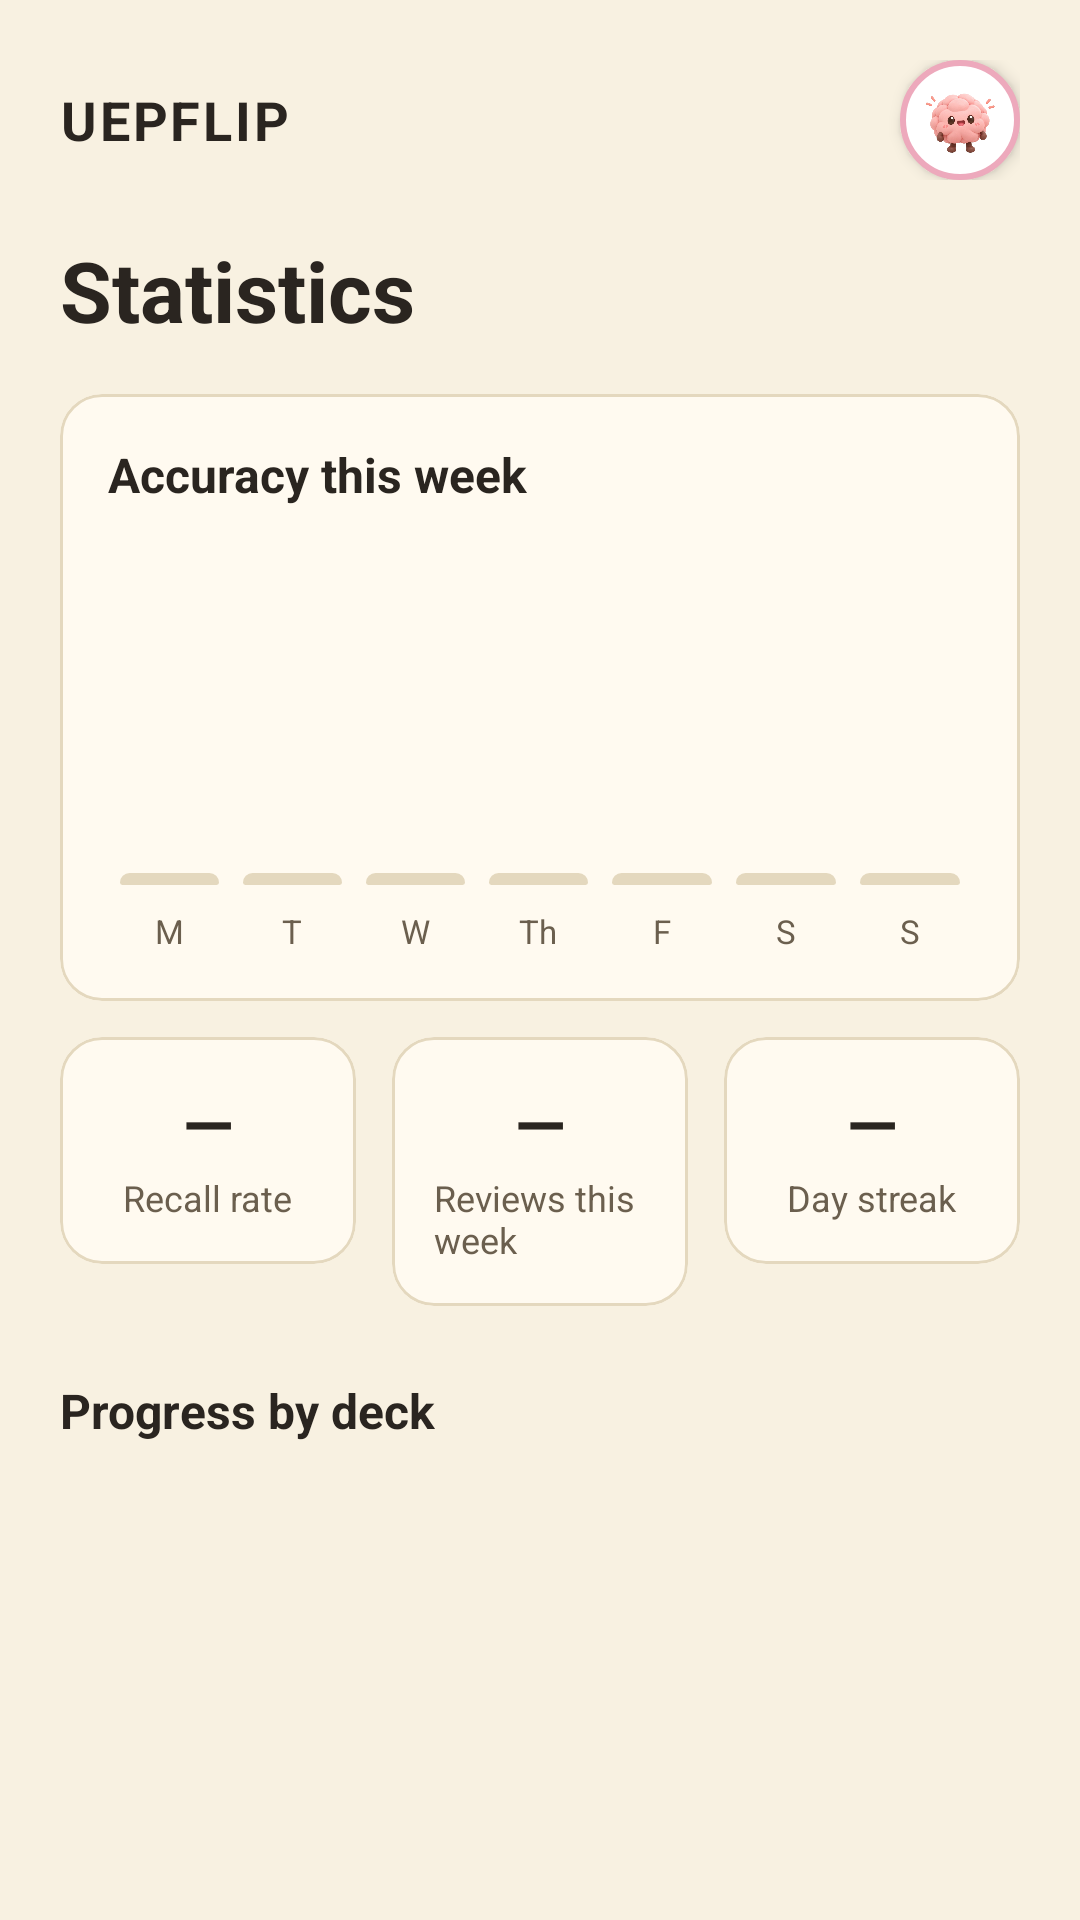

This screen was rendered from an Android layout file. Write that file and the resources it references.
<!-- AndroidManifest.xml: application theme Theme.UEPflip_flashcard -->
<!-- res/layout/fragment_stats.xml -->
<?xml version="1.0" encoding="utf-8"?>
<ScrollView xmlns:android="http://schemas.android.com/apk/res/android"
    xmlns:tools="http://schemas.android.com/tools"
    android:layout_width="match_parent" android:layout_height="match_parent" android:background="@color/bg">

    <LinearLayout android:layout_width="match_parent" android:layout_height="wrap_content" android:orientation="vertical" android:padding="20dp">

        <include layout="@layout/view_app_header"/>

        <TextView style="@style/UF.Title" android:layout_width="wrap_content" android:layout_height="wrap_content" android:layout_marginTop="18dp"
            android:textSize="28sp" android:text="@string/stats_title"/>

        
        <TextView android:id="@+id/stat_empty" style="@style/UF.Muted" android:layout_width="match_parent" android:layout_height="wrap_content"
            android:layout_marginTop="8dp" android:visibility="gone" android:text="@string/stats_empty"/>

        
        <com.google.android.material.card.MaterialCardView style="@style/UF.Card" android:layout_width="match_parent" android:layout_height="wrap_content"
            android:layout_marginTop="16dp" android:layout_marginBottom="12dp">
            <LinearLayout android:layout_width="match_parent" android:layout_height="wrap_content" android:orientation="vertical" android:padding="16dp">
                <TextView style="@style/UF.H2" android:layout_width="wrap_content" android:layout_height="wrap_content" android:text="@string/stats_accuracy_week"/>
                <LinearLayout android:layout_width="match_parent" android:layout_height="110dp" android:layout_marginTop="16dp" android:orientation="horizontal">
                    <FrameLayout android:layout_width="0dp" android:layout_height="match_parent" android:layout_weight="1">
                        <View android:id="@+id/bar_0" android:layout_width="match_parent" android:layout_height="4dp" android:layout_gravity="bottom"
                            android:layout_marginHorizontal="4dp" android:background="@drawable/bg_bar_empty"/>
                    </FrameLayout>
                    <FrameLayout android:layout_width="0dp" android:layout_height="match_parent" android:layout_weight="1">
                        <View android:id="@+id/bar_1" android:layout_width="match_parent" android:layout_height="4dp" android:layout_gravity="bottom"
                            android:layout_marginHorizontal="4dp" android:background="@drawable/bg_bar_empty"/>
                    </FrameLayout>
                    <FrameLayout android:layout_width="0dp" android:layout_height="match_parent" android:layout_weight="1">
                        <View android:id="@+id/bar_2" android:layout_width="match_parent" android:layout_height="4dp" android:layout_gravity="bottom"
                            android:layout_marginHorizontal="4dp" android:background="@drawable/bg_bar_empty"/>
                    </FrameLayout>
                    <FrameLayout android:layout_width="0dp" android:layout_height="match_parent" android:layout_weight="1">
                        <View android:id="@+id/bar_3" android:layout_width="match_parent" android:layout_height="4dp" android:layout_gravity="bottom"
                            android:layout_marginHorizontal="4dp" android:background="@drawable/bg_bar_empty"/>
                    </FrameLayout>
                    <FrameLayout android:layout_width="0dp" android:layout_height="match_parent" android:layout_weight="1">
                        <View android:id="@+id/bar_4" android:layout_width="match_parent" android:layout_height="4dp" android:layout_gravity="bottom"
                            android:layout_marginHorizontal="4dp" android:background="@drawable/bg_bar_empty"/>
                    </FrameLayout>
                    <FrameLayout android:layout_width="0dp" android:layout_height="match_parent" android:layout_weight="1">
                        <View android:id="@+id/bar_5" android:layout_width="match_parent" android:layout_height="4dp" android:layout_gravity="bottom"
                            android:layout_marginHorizontal="4dp" android:background="@drawable/bg_bar_empty"/>
                    </FrameLayout>
                    <FrameLayout android:layout_width="0dp" android:layout_height="match_parent" android:layout_weight="1">
                        <View android:id="@+id/bar_6" android:layout_width="match_parent" android:layout_height="4dp" android:layout_gravity="bottom"
                            android:layout_marginHorizontal="4dp" android:background="@drawable/bg_bar_empty"/>
                    </FrameLayout>
                </LinearLayout>
                <LinearLayout android:layout_width="match_parent" android:layout_height="wrap_content" android:layout_marginTop="8dp" android:orientation="horizontal">
                    <TextView style="@style/UF.Muted" android:layout_width="0dp" android:layout_height="wrap_content" android:layout_weight="1" android:gravity="center" android:textSize="11sp" android:text="@string/stats_day_mon"/>
                    <TextView style="@style/UF.Muted" android:layout_width="0dp" android:layout_height="wrap_content" android:layout_weight="1" android:gravity="center" android:textSize="11sp" android:text="@string/stats_day_tue"/>
                    <TextView style="@style/UF.Muted" android:layout_width="0dp" android:layout_height="wrap_content" android:layout_weight="1" android:gravity="center" android:textSize="11sp" android:text="@string/stats_day_wed"/>
                    <TextView style="@style/UF.Muted" android:layout_width="0dp" android:layout_height="wrap_content" android:layout_weight="1" android:gravity="center" android:textSize="11sp" android:text="@string/stats_day_thu"/>
                    <TextView style="@style/UF.Muted" android:layout_width="0dp" android:layout_height="wrap_content" android:layout_weight="1" android:gravity="center" android:textSize="11sp" android:text="@string/stats_day_fri"/>
                    <TextView style="@style/UF.Muted" android:layout_width="0dp" android:layout_height="wrap_content" android:layout_weight="1" android:gravity="center" android:textSize="11sp" android:text="@string/stats_day_sat"/>
                    <TextView style="@style/UF.Muted" android:layout_width="0dp" android:layout_height="wrap_content" android:layout_weight="1" android:gravity="center" android:textSize="11sp" android:text="@string/stats_day_sun"/>
                </LinearLayout>
            </LinearLayout>
        </com.google.android.material.card.MaterialCardView>

        
        <LinearLayout android:layout_width="match_parent" android:layout_height="wrap_content" android:orientation="horizontal">
            <com.google.android.material.card.MaterialCardView style="@style/UF.Card" android:layout_width="0dp" android:layout_height="wrap_content" android:layout_weight="1"
                android:layout_marginStart="0dp" android:layout_marginEnd="6dp" android:layout_marginBottom="0dp">
                <LinearLayout android:layout_width="match_parent" android:layout_height="wrap_content" android:gravity="center_horizontal" android:orientation="vertical" android:padding="14dp">
                    <TextView android:id="@+id/stat_recall" style="@style/UF.Title" android:layout_width="wrap_content" android:layout_height="wrap_content" android:textSize="22sp" android:text="@string/stat_no_data" tools:text="84%"/>
                    <TextView style="@style/UF.Muted" android:layout_width="wrap_content" android:layout_height="wrap_content" android:layout_marginTop="2dp" android:textSize="12sp" android:text="@string/stats_tile_accuracy"/>
                </LinearLayout>
            </com.google.android.material.card.MaterialCardView>
            <com.google.android.material.card.MaterialCardView style="@style/UF.Card" android:layout_width="0dp" android:layout_height="wrap_content" android:layout_weight="1"
                android:layout_marginStart="6dp" android:layout_marginEnd="6dp" android:layout_marginBottom="0dp">
                <LinearLayout android:layout_width="match_parent" android:layout_height="wrap_content" android:gravity="center_horizontal" android:orientation="vertical" android:padding="14dp">
                    <TextView android:id="@+id/stat_reviews_week" style="@style/UF.Title" android:layout_width="wrap_content" android:layout_height="wrap_content" android:textSize="22sp" android:text="@string/stat_no_data" tools:text="84%"/>
                    <TextView style="@style/UF.Muted" android:layout_width="wrap_content" android:layout_height="wrap_content" android:layout_marginTop="2dp" android:textSize="12sp" android:text="@string/stats_tile_cards_week"/>
                </LinearLayout>
            </com.google.android.material.card.MaterialCardView>
            <com.google.android.material.card.MaterialCardView style="@style/UF.Card" android:layout_width="0dp" android:layout_height="wrap_content" android:layout_weight="1"
                android:layout_marginStart="6dp" android:layout_marginEnd="0dp" android:layout_marginBottom="0dp">
                <LinearLayout android:layout_width="match_parent" android:layout_height="wrap_content" android:gravity="center_horizontal" android:orientation="vertical" android:padding="14dp">
                    <TextView android:id="@+id/stat_streak" style="@style/UF.Title" android:layout_width="wrap_content" android:layout_height="wrap_content" android:textSize="22sp" android:text="@string/stat_no_data" tools:text="84%"/>
                    <TextView style="@style/UF.Muted" android:layout_width="wrap_content" android:layout_height="wrap_content" android:layout_marginTop="2dp" android:textSize="12sp" android:text="@string/stats_tile_streak"/>
                </LinearLayout>
            </com.google.android.material.card.MaterialCardView>
        </LinearLayout>

        <TextView style="@style/UF.H2" android:layout_width="wrap_content" android:layout_height="wrap_content" android:layout_marginTop="24dp"
            android:layout_marginBottom="12dp" android:text="@string/stats_progress_by_deck"/>

        <androidx.recyclerview.widget.RecyclerView android:id="@+id/stats_decks" android:layout_width="match_parent" android:layout_height="wrap_content"
            android:nestedScrollingEnabled="false" tools:itemCount="2" tools:listitem="@layout/item_stats_deck"/>
    </LinearLayout>
</ScrollView>
<!-- res/layout/view_app_header.xml (included above) -->
<?xml version="1.0" encoding="utf-8"?>
<LinearLayout xmlns:android="http://schemas.android.com/apk/res/android"
    android:layout_width="match_parent"
    android:layout_height="wrap_content"
    android:gravity="center_vertical"
    android:orientation="horizontal">

    <TextView
        style="@style/UF.Logo"
        android:layout_width="0dp"
        android:layout_height="wrap_content"
        android:layout_weight="1"
        android:text="@string/app_brand" />

    
    <ImageView
        android:id="@+id/btn_profile"
        android:layout_width="40dp"
        android:layout_height="40dp"
        android:background="@drawable/me_bg_avatar_button"
        android:contentDescription="@string/me_cd_profile"
        android:elevation="3dp"
        android:padding="5dp"
        android:scaleType="fitCenter"
        android:src="@drawable/ic_mascot" />
</LinearLayout>
<!-- res/layout/item_stats_deck.xml (included above) -->
<?xml version="1.0" encoding="utf-8"?>
<com.google.android.material.card.MaterialCardView xmlns:android="http://schemas.android.com/apk/res/android"
    xmlns:tools="http://schemas.android.com/tools"
    style="@style/UF.Card" android:layout_width="match_parent" android:layout_height="wrap_content" android:layout_marginBottom="12dp"
    android:clickable="true" android:focusable="true" android:foreground="?attr/selectableItemBackground">
    <LinearLayout android:layout_width="match_parent" android:layout_height="wrap_content" android:orientation="vertical" android:padding="16dp">
        <LinearLayout android:layout_width="match_parent" android:layout_height="wrap_content" android:gravity="center_vertical" android:orientation="horizontal">
            <TextView android:id="@+id/monogram" android:layout_width="56dp" android:layout_height="56dp" android:background="@drawable/bg_stats_tile"
                android:gravity="center" android:textColor="@color/ink" android:textSize="16sp" android:textStyle="bold" tools:text="PA"/>
            <LinearLayout android:layout_width="0dp" android:layout_height="wrap_content" android:layout_weight="1" android:layout_marginHorizontal="14dp" android:orientation="vertical">
                <TextView android:id="@+id/deck_name" style="@style/UF.H2" android:layout_width="wrap_content" android:layout_height="wrap_content" tools:text="Cloud computing"/>
                <TextView android:id="@+id/deck_count" style="@style/UF.Muted" android:layout_width="wrap_content" android:layout_height="wrap_content" android:layout_marginTop="2dp" tools:text="7 cards"/>
                <TextView android:id="@+id/deck_review" style="@style/UF.Muted" android:layout_width="wrap_content" android:layout_height="wrap_content" android:visibility="gone" tools:text="Next review: Oct 20" tools:visibility="visible"/>
            </LinearLayout>
            <ImageView android:layout_width="20dp" android:layout_height="20dp" android:src="@drawable/ic_chev" android:contentDescription="@null"/>
        </LinearLayout>
        <LinearLayout android:layout_width="match_parent" android:layout_height="wrap_content" android:layout_marginTop="14dp" android:gravity="center_vertical" android:orientation="horizontal">
            <FrameLayout android:layout_width="0dp" android:layout_height="wrap_content" android:layout_weight="1">
                <com.google.android.material.progressindicator.LinearProgressIndicator android:id="@+id/deck_progress" style="@style/UF.Progress" android:layout_width="match_parent" android:layout_height="wrap_content" tools:progress="40"/>
            </FrameLayout>
            <TextView android:id="@+id/deck_pct" style="@style/UF.Muted" android:layout_width="44dp" android:layout_height="wrap_content" android:gravity="end" tools:text="0%"/>
        </LinearLayout>
    </LinearLayout>
</com.google.android.material.card.MaterialCardView>
<!-- resources referenced by this layout -->
<resources>
  <color name="bg">#F8F1E1</color>
  <color name="ink">#2A2520</color>
  <!-- drawable bg_bar_empty (drawable) -->
  <?xml version="1.0" encoding="utf-8"?>
  <shape xmlns:android="http://schemas.android.com/apk/res/android">
      <solid android:color="@color/line"/>
      <corners android:topLeftRadius="8dp" android:topRightRadius="8dp" android:bottomLeftRadius="2dp" android:bottomRightRadius="2dp"/>
  </shape>
  <!-- drawable bg_stats_tile (drawable) -->
  <?xml version="1.0" encoding="utf-8"?>
  <shape xmlns:android="http://schemas.android.com/apk/res/android">
      <solid android:color="@color/surface_alt"/>
      <corners android:radius="14dp"/>
  </shape>
  <!-- drawable me_bg_avatar_button (drawable) -->
  <?xml version="1.0" encoding="utf-8"?>
  <shape xmlns:android="http://schemas.android.com/apk/res/android" android:shape="oval">
      <solid android:color="@color/me_white" />
      <stroke android:width="2dp" android:color="@color/me_ring_pink" />
  </shape>
  <string name="app_brand">UEPFLIP</string>
  <string name="me_cd_profile">Open profile</string>
  <string name="stat_no_data">\u2014</string>
  <string name="stats_accuracy_week">Accuracy this week</string>
  <string name="stats_day_fri">F</string>
  <string name="stats_day_mon">M</string>
  <string name="stats_day_sat">S</string>
  <string name="stats_day_sun">S</string>
  <string name="stats_day_thu">Th</string>
  <string name="stats_day_tue">T</string>
  <string name="stats_day_wed">W</string>
  <string name="stats_empty">No study history yet. Reviews will appear here after you study a deck.</string>
  <string name="stats_progress_by_deck">Progress by deck</string>
  <string name="stats_tile_accuracy">Recall rate</string>
  <string name="stats_tile_cards_week">Reviews this week</string>
  <string name="stats_tile_streak">Day streak</string>
  <string name="stats_title">Statistics</string>
  <style name="UF.Card" parent="Widget.MaterialComponents.CardView">
          <item name="cardBackgroundColor">@color/card</item><item name="cardCornerRadius">14dp</item><item name="cardElevation">0dp</item>
          <item name="strokeColor">@color/line</item><item name="strokeWidth">1dp</item>
      </style>
  <style name="UF.H2" parent=""><item name="android:textSize">16sp</item><item name="android:textStyle">bold</item><item name="android:textColor">@color/ink</item></style>
  <style name="UF.Logo" parent=""><item name="android:textSize">18sp</item><item name="android:textStyle">bold</item><item name="android:letterSpacing">0.05</item><item name="android:textColor">@color/ink</item></style>
  <style name="UF.Muted" parent=""><item name="android:textSize">13sp</item><item name="android:textColor">@color/mute</item></style>
  <style name="UF.Progress" parent="Widget.Material3.LinearProgressIndicator">
          <item name="trackThickness">6dp</item>
          <item name="trackCornerRadius">3dp</item>
          <item name="trackColor">@color/track</item>
          <item name="indicatorColor">@color/ink</item>
          <item name="trackStopIndicatorSize">0dp</item>
          <item name="indicatorTrackGapSize">0dp</item>
      </style>
  <style name="UF.Title" parent=""><item name="android:textSize">24sp</item><item name="android:textStyle">bold</item><item name="android:textColor">@color/ink</item></style>
  <style name="Theme.UEPflip_flashcard" parent="Base.Theme.UEPflip_flashcard" />
  <color name="line">#E4D8BE</color>
  <color name="surface_alt">#EFE6D0</color>
  <color name="me_white">#FFFFFF</color>
  <color name="me_ring_pink">#EDA9BC</color>
  <color name="card">#FFFAF0</color>
  <color name="mute">#6B5F4E</color>
  <color name="track">#E9DEC5</color>
  <color name="accent">#2A2520</color>
  <color name="white">#FFFFFF</color>
</resources>
